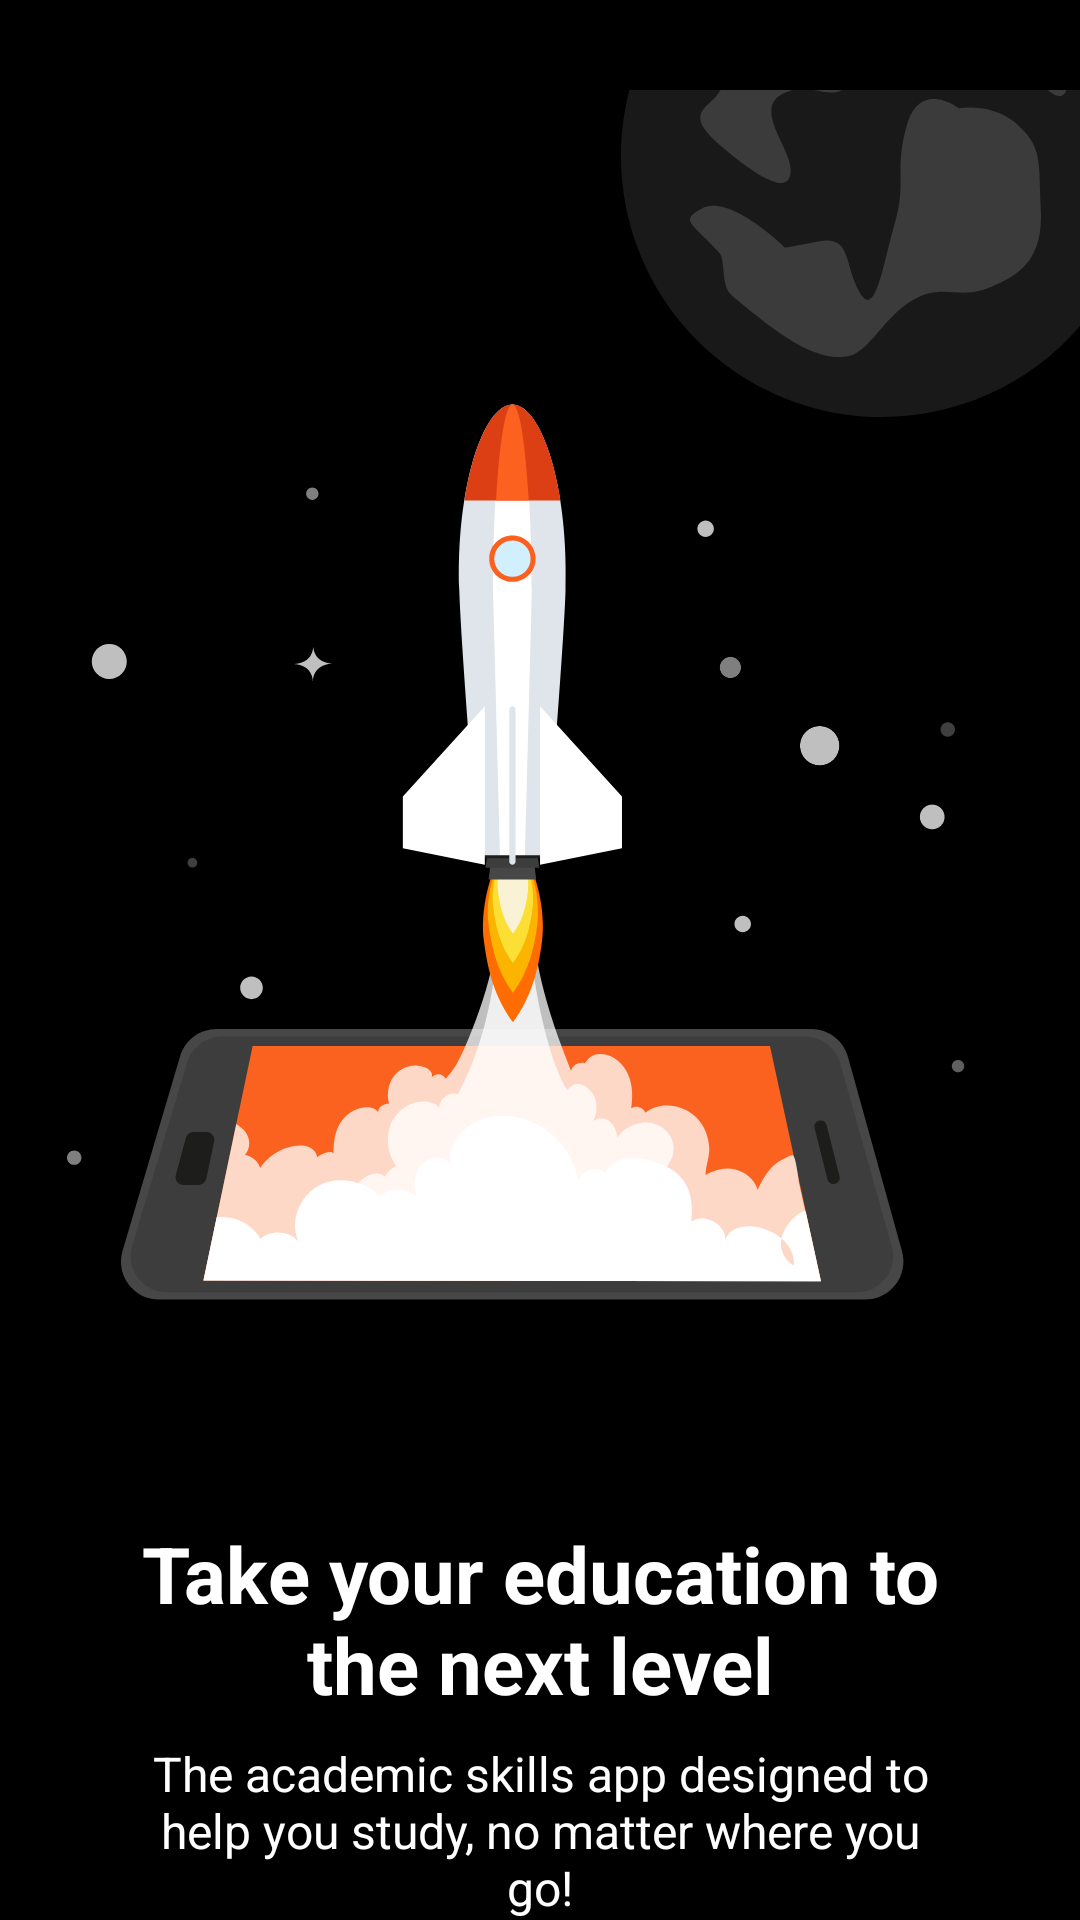

The Android layout XML behind this screen, and the referenced resources:
<!-- AndroidManifest.xml: application theme Theme.PetersonsProject -->
<!-- res/layout/fragment_first_splash.xml -->
<?xml version="1.0" encoding="utf-8"?>
<androidx.constraintlayout.widget.ConstraintLayout xmlns:android="http://schemas.android.com/apk/res/android"
    xmlns:app="http://schemas.android.com/apk/res-auto"
    xmlns:tools="http://schemas.android.com/tools"
    android:layout_width="wrap_content"
    android:layout_height="wrap_content"
    android:background="@color/black"
    tools:context=".ui.FragmentFirstOnboarding">

    <ImageView
        android:layout_width="wrap_content"
        android:layout_height="wrap_content"
        android:layout_marginStart="37dp"
        android:layout_marginBottom="63dp"
        android:src="@drawable/ic_splash1"
        app:layout_constraintBottom_toTopOf="@id/textTakeYourEducation"
        app:layout_constraintEnd_toEndOf="parent"
     />

    <TextView
        android:id="@+id/textTakeYourEducation"
        android:layout_width="match_parent"
        android:layout_height="wrap_content"
        android:layout_marginHorizontal="37.5dp"
        android:layout_marginBottom="8dp"
        android:gravity="center"
        android:text="Take your education to the next level"
        android:textColor="@color/white"
        android:textSize="26sp"
        android:textStyle="bold"
        app:layout_constraintBottom_toTopOf="@id/textAcademicSkills"
        app:layout_constraintEnd_toEndOf="parent"
        app:layout_constraintStart_toStartOf="parent" />


    <TextView
        android:id="@+id/textAcademicSkills"
        android:layout_width="match_parent"
        android:layout_height="wrap_content"
        android:layout_marginHorizontal="44dp"
        android:gravity="center"
        android:text="The academic skills app designed to help you study, no matter where you go!"
        android:textColor="@color/white"
        android:textSize="16sp"
        app:layout_constraintBottom_toBottomOf="parent"
        app:layout_constraintEnd_toEndOf="parent"
        app:layout_constraintStart_toStartOf="parent" />


</androidx.constraintlayout.widget.ConstraintLayout>
<!-- resources referenced by this layout -->
<resources>
  <color name="black">#FF000000</color>
  <color name="white">#FFFFFFFF</color>
  <!-- drawable ic_splash1: vector/xml drawable (drawable, 15913 chars, omitted) -->
  <style name="Theme.PetersonsProject" parent="Theme.MaterialComponents.DayNight.NoActionBar">
          
          <item name="colorPrimary">@color/purple_500</item>
          <item name="colorPrimaryVariant">@color/purple_700</item>
          <item name="colorOnPrimary">@color/white</item>
          
          <item name="colorSecondary">@color/teal_200</item>
          <item name="colorSecondaryVariant">@color/teal_700</item>
          <item name="colorOnSecondary">@color/black</item>
          
          <item name="android:statusBarColor" tools:targetApi="l">?attr/colorPrimaryVariant</item>
          
      </style>
  <color name="purple_500">#FF6200EE</color>
  <color name="purple_700">#FF3700B3</color>
  <color name="teal_200">#FF03DAC5</color>
  <color name="teal_700">#FF018786</color>
</resources>
